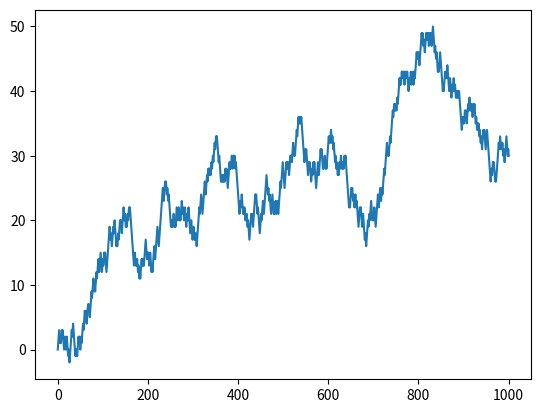

Generate this figure with matplotlib:
import matplotlib.pyplot as plt
import random
position=0      #定义初始位置
walk=[position]     #生成步进walk的列表
for i in range(1000):       #1000次循环
    step=1 if random.randint(0,1) else -1       #确定每次随机漫步的步数
    position+=step      #随机步进累积和
    walk.append(position)


plt.plot(walk)        #画出折线图
plt.show()